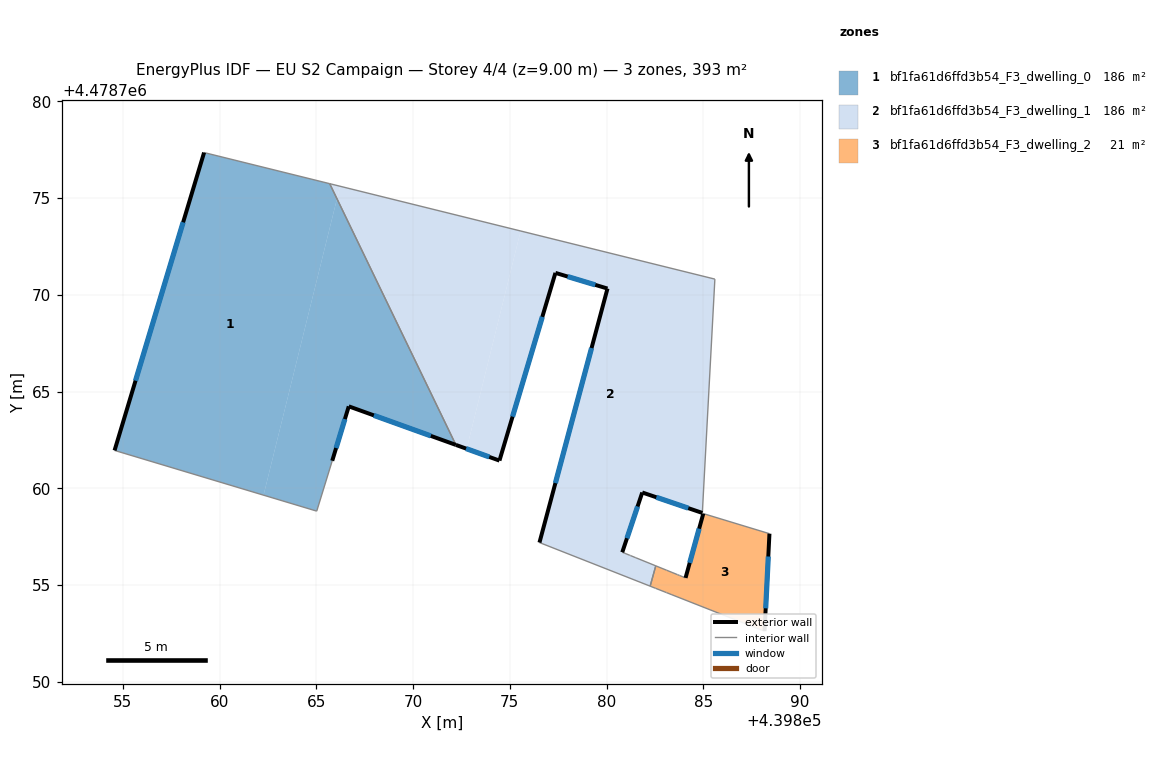
=== STOREY PLAN SPEC (per zone: floor XY polygon, exterior-wall plan segments, windows/doors) ===
zone 1: bf1fa61d6ffd3b54_F3_dwelling_0  (186.2 m²)
  floor: (439862.27, 4478759.65) (439866.07, 4478774.97) (439865.69, 4478775.75) (439859.20, 4478777.36) (439854.57, 4478761.96)
  floor: (439872.21, 4478762.25) (439866.07, 4478774.97) (439862.27, 4478759.65) (439865.02, 4478758.83) (439865.82, 4478761.43) (439866.67, 4478764.24)
  exterior wall: (439854.57, 4478761.96) – (439859.20, 4478777.36)  [16.1 m]
    window: (439855.66, 4478765.57) – (439858.12, 4478773.75)  [13.6 m²]
  exterior wall: (439872.21, 4478762.25) – (439866.67, 4478764.24)  [5.9 m]
    window: (439870.91, 4478762.71) – (439867.97, 4478763.77)  [5.0 m²]
  exterior wall: (439866.67, 4478764.24) – (439865.82, 4478761.43)  [2.9 m]
    window: (439866.48, 4478763.58) – (439866.02, 4478762.09)  [2.5 m²]
  interior walls: 4
zone 2: bf1fa61d6ffd3b54_F3_dwelling_1  (186.2 m²)
  floor: (439882.54, 4478756.00) (439881.52, 4478756.41) (439881.51, 4478756.42) (439881.23, 4478756.53) (439881.20, 4478756.54) (439880.95, 4478756.64) (439880.81, 4478756.70) (439881.84, 4478759.79) (439884.95, 4478758.73) (439885.59, 4478770.82) (439875.56, 4478773.30) (439872.77, 4478762.05) (439874.46, 4478761.44) (439877.35, 4478771.14) (439880.04, 4478770.33) (439876.53, 4478757.20) (439882.25, 4478754.95)
  floor: (439866.07, 4478774.97) (439866.23, 4478775.61) (439865.69, 4478775.75)
  floor: (439872.77, 4478762.05) (439875.56, 4478773.30) (439866.23, 4478775.61) (439866.07, 4478774.97) (439872.21, 4478762.25)
  exterior wall: (439876.53, 4478757.20) – (439880.04, 4478770.33)  [13.6 m]
    window: (439877.35, 4478760.27) – (439879.22, 4478767.25)  [11.5 m²]
  exterior wall: (439880.04, 4478770.33) – (439877.35, 4478771.14)  [2.8 m]
    window: (439879.42, 4478770.52) – (439877.98, 4478770.95)  [2.4 m²]
  exterior wall: (439877.35, 4478771.14) – (439874.46, 4478761.44)  [10.1 m]
    window: (439876.68, 4478768.87) – (439875.14, 4478763.71)  [8.6 m²]
  exterior wall: (439874.46, 4478761.44) – (439872.21, 4478762.25)  [2.4 m]
    window: (439873.93, 4478761.63) – (439872.74, 4478762.06)  [2.0 m²]
  exterior wall: (439884.95, 4478758.73) – (439881.84, 4478759.79)  [3.3 m]
    window: (439884.22, 4478758.98) – (439882.57, 4478759.54)  [2.8 m²]
  exterior wall: (439881.84, 4478759.79) – (439880.81, 4478756.70)  [3.3 m]
    window: (439881.60, 4478759.07) – (439881.05, 4478757.42)  [2.8 m²]
  interior walls: 11
zone 3: bf1fa61d6ffd3b54_F3_dwelling_2  (21.1 m²)
  floor: (439888.16, 4478752.62) (439888.41, 4478757.66) (439885.00, 4478758.70) (439884.08, 4478755.38) (439883.94, 4478755.43) (439883.77, 4478755.50) (439883.66, 4478755.54) (439883.38, 4478755.66) (439883.10, 4478755.77) (439882.54, 4478756.00) (439882.25, 4478754.95) (439882.53, 4478754.84) (439883.09, 4478754.62) (439883.37, 4478754.50) (439887.77, 4478752.77)
  exterior wall: (439884.08, 4478755.38) – (439885.00, 4478758.70)  [3.4 m]
    window: (439884.29, 4478756.15) – (439884.78, 4478757.92)  [2.9 m²]
  exterior wall: (439888.41, 4478757.66) – (439888.16, 4478752.62)  [5.0 m]
    window: (439888.35, 4478756.48) – (439888.22, 4478753.80)  [4.3 m²]
  interior walls: 13

=== DERIVED (storey summary) ===
Building: EU S2 Campaign
Storey: 4 of 4  (floor level z = 9.00 m)
Storey gross floor area: 393.4 m²
Zones on this storey: 3
  - bf1fa61d6ffd3b54_F3_dwelling_0: floor 186.2 m²; exterior wall 24.9 m (74.7 m²); 3 window(s) 21.1 m²; WWR 28.3%
  - bf1fa61d6ffd3b54_F3_dwelling_1: floor 186.2 m²; exterior wall 35.4 m (106.3 m²); 6 window(s) 30.1 m²; WWR 28.3%
  - bf1fa61d6ffd3b54_F3_dwelling_2: floor 21.1 m²; exterior wall 8.5 m (25.5 m²); 2 window(s) 7.2 m²; WWR 28.3%
Zone adjacency (shared interzone walls):
  - bf1fa61d6ffd3b54_F3_dwelling_0 ↔ bf1fa61d6ffd3b54_F3_dwelling_1
  - bf1fa61d6ffd3b54_F3_dwelling_1 ↔ bf1fa61d6ffd3b54_F3_dwelling_2